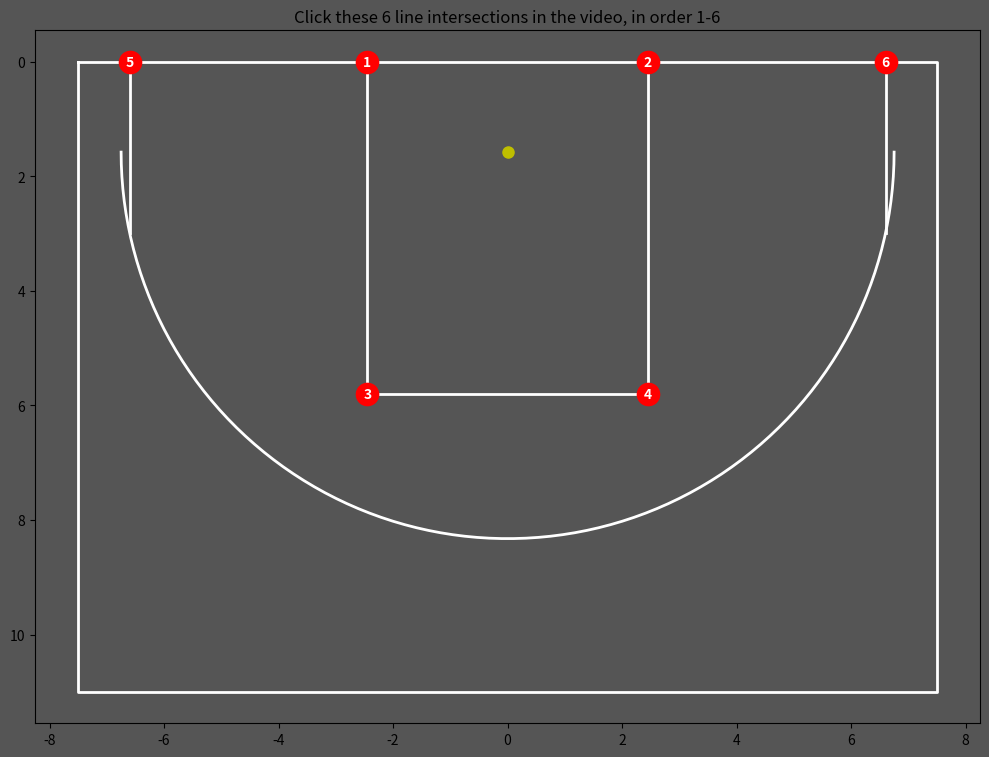

This chart was generated by the following Python code:
import matplotlib.pyplot as plt
import numpy as np

fig, ax = plt.subplots(figsize=(10, 8))

# Boundary (15 x 11)
ax.plot([-7.5, 7.5, 7.5, -7.5, -7.5], [0, 0, 11, 11, 0], 'w-', lw=2)
# Key (4.90 x 5.80)
ax.plot([-2.45, -2.45, 2.45, 2.45], [0, 5.8, 5.8, 0], 'w-', lw=2)
# Arc straight sections (0.90 m from sidelines)
ax.plot([-6.6, -6.6], [0, 2.99], 'w-', lw=2)
ax.plot([ 6.6,  6.6], [0, 2.99], 'w-', lw=2)
# 6.75 m arc
t = np.linspace(0, np.pi, 100)
ax.plot(6.75*np.cos(t), 1.575 + 6.75*np.sin(t), 'w-', lw=2)
# Hoop
ax.plot(0, 1.575, 'yo', markersize=8)

# The 6 calibration clicks (exact official coordinates)
pts = {
    1: (-2.45, 0.0),   # key left  @ baseline
    2: ( 2.45, 0.0),   # key right @ baseline
    3: (-2.45, 5.80),  # free-throw left
    4: ( 2.45, 5.80),  # free-throw right
    5: (-6.60, 0.0),   # arc straight left  @ baseline
    6: ( 6.60, 0.0),   # arc straight right @ baseline
}
for n, (x, y) in pts.items():
    ax.plot(x, y, 'ro', markersize=16)
    ax.annotate(str(n), (x, y), color='white', fontsize=10,
                weight='bold', ha='center', va='center')

ax.set_facecolor('#555')
fig.patch.set_facecolor('#555')
ax.invert_yaxis()          # baseline at TOP, same as your video
ax.set_aspect('equal')
ax.set_title("Click these 6 line intersections in the video, in order 1-6")
plt.tight_layout()
plt.show()
